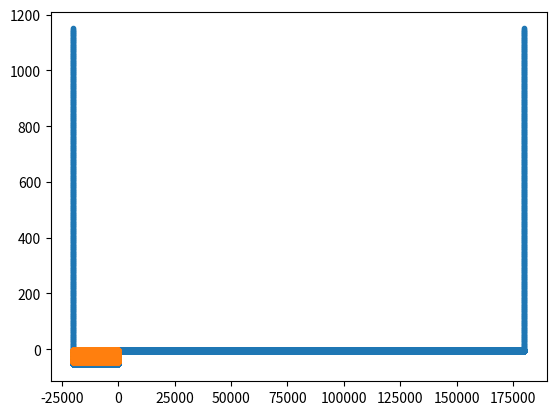

Recreate this plot in Python.
import numpy as np

def Cuve2D(x0:float, y0:float, Lx:float, Ly:float, dp:float, nl:int) -> tuple:
    if nl <= 0:
        raise ValueError
    dp2 = dp*0.5
    eps = dp*0.1
    x = []
    y = []
    for i in range(nl):
        i_mod = i%2
        yl = np.arange(y0-dp2*i, y0+Ly+dp2*i_mod+eps, dp)
        xl = np.ones_like(yl)*(x0-dp2*i)
        xc = np.arange(x0+dp-i*dp2, x0+Lx-dp+dp2*i+eps, dp)
        yc = np.ones_like(xc)*(y0-i*dp2)
        yr = yl
        xr = np.ones_like(yr)*(x0+Lx+i*dp2)
        xi = np.concatenate([xl, xc, xr])
        yi = np.concatenate([yl, yc, yr])
        x.append(xi)
        y.append(yi)
    X = np.concatenate([x[i] for i in range(nl)])
    Y = np.concatenate([y[i] for i in range(nl)])
    return X, Y

def MyCuve2D(x0:float, y0:float, Lx:float, Ly:float, dp:float, nl:int) -> tuple:
    dp2 = dp/2.0
    x, y = Cuve2D(x0-dp2,y0-dp2, Lx+dp, Ly+dp2, dp, nl)
    return x,y

def Block2D(x0:float, y0:float, Lx:float, Ly:float, dp:float) -> tuple:
    eps = dp*0.1
    x, y = np.mgrid[x0:x0+Lx+eps:dp,
                    y0:y0+Ly+eps:dp]
    x = x.ravel(); y = y.ravel()
    return x, y

def MyBlock2D(x0:float, y0:float, Lx:float, Ly:float, dp:float) -> tuple:
    dp2 = 0.5*dp
    return Block2D(x0+dp2, y0+dp2, Lx-dp, Ly-dp, dp)

def MyPit2D(x0:float, y0:float, Lx:float, Ly:float,
            lx_pit:float, ly_pit:float, dp:float, nl:int) -> tuple:
    eps = dp*0.1
    x1, y1 = MyCuve2D(x0, y0, Lx, Ly, dp, nl)
    
    x0_pit = x0 + 0.5*(Lx-lx_pit)
    y0_pit = y0 - ly_pit
    x2, y2 = MyCuve2D(x0_pit, y0_pit, lx_pit, ly_pit, dp, nl)
    
    mask = (x1<x0_pit-dp-eps) + (x1>x0_pit+lx_pit+dp+eps)
    
    x1 = x1[mask]; y1 = y1[mask]
    
    x = np.concatenate([x1, x2]); y = np.concatenate([y1, y2])
    return x, y

def DoomMons(x0:float, y0:float,
             Lx:float, Ly:float,
             lx_vent:float, ly_vent:float,
             dp:float, nl:int=2) -> tuple:
    """Generates a geometry inspired from Doom Mons.

    Args:
        x0 (float): Beginning of the flow front /x.
        y0 (float): Beginning of the flow front /y.
        Lx (float): Length of the domain.
        Ly (float): Height of the domain.
        lx_vent (float): Length of the vent.
        ly_vent (float): Depth of the vent.
        dp (float): Spacing between particles.
        nl (int, optional): Number of layers. Defaults to 2.

    Returns:
        tuple: Coordinates of the substrate particles (Xs, Ys)
               and of the inflow particles (Xf, Yf)
    """
    dp2 = dp*0.5
    X1, Y1 = MyCuve2D(x0-lx_vent-dp*2.0, y0,
                      Lx+dp*2.0, Ly,
                      dp, nl)
    mask = (X1 < x0 - lx_vent - dp*1.1) + (X1 > x0 +dp * 1.1)# *(Y1>y0-dp*1.1)
    X1 = X1[mask]; Y1 = Y1[mask]
    X2, Y2 = MyCuve2D(x0-lx_vent, y0-ly_vent,
                      lx_vent, ly_vent-dp*0.6,
                      dp, nl)
    Xs = np.concatenate([X1, X2])
    Ys = np.concatenate([Y1, Y2])
    Xf, Yf = MyBlock2D(x0-lx_vent, y0-ly_vent,
                       lx_vent, ly_vent, dp)
    return Xs, Ys, Xf, Yf

def DoomMonsReservoir(x0:float, y0:float,
                      Lx:float, Ly:float,
                      lx_vent:float, ly_vent:float,
                      lx_cuve:float, ly_cuve:float,
                      dp:float, nl:int=2) -> tuple:
    eps = 0.1*dp; dp2 = dp*0.5
    Xc, Yc = MyCuve2D(x0 - (lx_cuve+2*lx_vent), y0 - 2*ly_vent,
                      lx_cuve, ly_cuve+2*ly_vent,
                      dp, nl)
    mask = (Yc > y0 - ly_vent+ dp2*nl + eps)*(Xc>x0 - 2.5*lx_vent) + (Xc<x0 - 2.0*lx_vent+eps)
    Xc = Xc[mask]; Yc = Yc[mask]
    
    X1 = np.arange(x0-2.0*lx_vent + dp2, x0+lx_vent+eps, dp)
    Y1 = np.ones_like(X1)*(y0-2*ly_vent-dp/2)
    
    Xp = np.arange(x0-2.0*lx_vent + dp2, x0-dp2+eps, dp)
    Yp = np.ones_like(Xp)*(y0-ly_vent+dp/2)
    
    Yh = np.arange(y0 - ly_vent+ dp2*(nl+(nl%2+1)), y0-dp2*(nl-1)+eps, dp)
    Xh = np.ones_like(Yh)*(x0-dp2)
    
    Yhb = np.arange(y0 - 2*ly_vent- dp2*(nl-(nl%2+1)), y0-dp2*(nl-1)+eps, dp)
    Xhb = np.ones_like(Yhb)*(x0+lx_vent+dp2)
    for i in range(1,nl):
        k = i%2
        X2 = np.arange(x0-2.0*lx_vent + dp2 + dp2*k, x0+lx_vent+eps + dp2*k, dp)
        Y2 = np.ones_like(X2)*(y0-2*ly_vent-dp/2 - dp2*i)
        
        Xp2 = np.arange(x0-2.0*lx_vent + dp2 + dp2*k, x0-dp2+eps- dp2*k, dp)
        Yp2 = np.ones_like(Xp2)*(y0-ly_vent+dp/2 + dp2*i)
        
        X1 = np.concatenate([X1, X2])
        Y1 = np.concatenate([Y1, Y2])
        
        Yh2 = np.arange(y0 - ly_vent+ dp2*(nl+(nl%2+1)-k),
                        y0-dp2*(nl-1-k)+eps,
                        dp)
        Xh2 = np.ones_like(Yh2)*(x0-dp2*(i+1))
        
        Yhb2 = np.arange(y0 - 2*ly_vent - dp2*(nl-(nl%2+1)+k), y0-dp2*(nl-1-k)+eps, dp)
        Xhb2 = np.ones_like(Yhb2)*(x0+lx_vent+dp2*(1+i))
        
        Xp = np.concatenate([Xp, Xp2])
        Yp = np.concatenate([Yp, Yp2])
        
        Xh = np.concatenate([Xh, Xh2])
        Yh = np.concatenate([Yh, Yh2])
        
        Xhb = np.concatenate([Xhb, Xhb2])
        Yhb = np.concatenate([Yhb, Yhb2])
    Xh = np.concatenate([Xh, Xhb])
    Yh = np.concatenate([Yh, Yhb])
    X1 = np.concatenate([X1, Xp])
    Y1 = np.concatenate([Y1, Yp])
    
    Xr = np.concatenate([Xc, X1, Xh])
    Yr = np.concatenate([Yc, Y1, Yh])
    
    # Domain
    Xs, Ys = MyCuve2D(x0-dp*2.0, y0,
                      Lx+dp*2.0, Ly,
                      dp, nl)
    mask = (Xs < x0 - dp*1.1) + (Xs > x0 +lx_vent+dp * 1.1)# *(Y1>y0-dp*1.1)
    Xs = Xs[mask]; Ys = Ys[mask]
    
    # Fluid
    Xf1, Yf1 = MyBlock2D(x0-(lx_cuve+2*lx_vent), y0-2*ly_vent,
                         lx_cuve, 2*ly_vent, dp)
    
    Xf2, Yf2 = MyBlock2D(x0-(lx_cuve+2*lx_vent), y0,
                         lx_cuve, ly_cuve, dp)
    Xf3, Yf3 = MyBlock2D(x0-2*lx_vent, y0-2*ly_vent,
                         2*lx_vent, ly_vent, dp)
    Xf4, Yf4 = MyBlock2D(x0, y0-2*ly_vent,
                         lx_vent, 2*ly_vent, dp)
    Xf = np.concatenate([Xf1, Xf2, Xf3, Xf4])
    Yf = np.concatenate([Yf1, Yf2, Yf3, Yf4])
    return Xr, Yr, Xs, Ys, Xf, Yf
def MyFissure2D(x0:float, y0:float, Lx:float, Ly:float,
                lx_pit:float, ly_pit:float, dp:float, nl:int) -> tuple:
    eps = dp*0.1; dp2 = dp*0.5
    x1, y1 = MyCuve2D(x0-lx_pit-nl*dp2, y0, Lx, Ly, dp, nl)
    
    x0_pit = x0 - lx_pit
    y0_pit = y0 - ly_pit
    x2, y2 = MyCuve2D(x0_pit, y0_pit, lx_pit, ly_pit, dp, nl)
    
    mask = (x1<x0_pit-eps-nl*dp2) + (x1>x0_pit+lx_pit+nl*dp2+eps)
    
    x1 = x1[mask]; y1 = y1[mask]
    
    x = np.concatenate([x1, x2]); y = np.concatenate([y1, y2])
    return x, y

if __name__=='__main__':
    Xb, Yb, Xf, Yf = DoomMons(0,0,200e3,1150,20e3,50,5)
    
    import matplotlib.pyplot as plt
    
    plt.figure()
    plt.plot(Xb, Yb, '.',
             Xf, Yf, '.')
    plt.show()